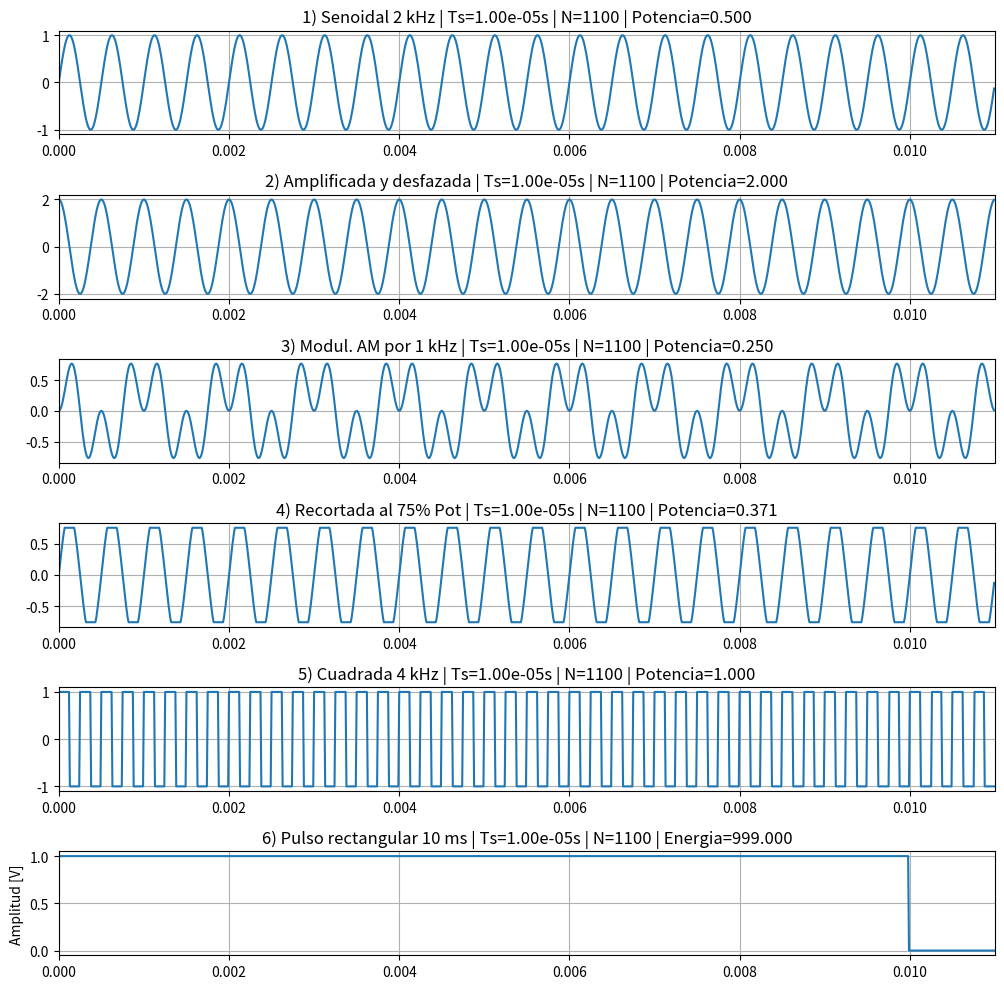
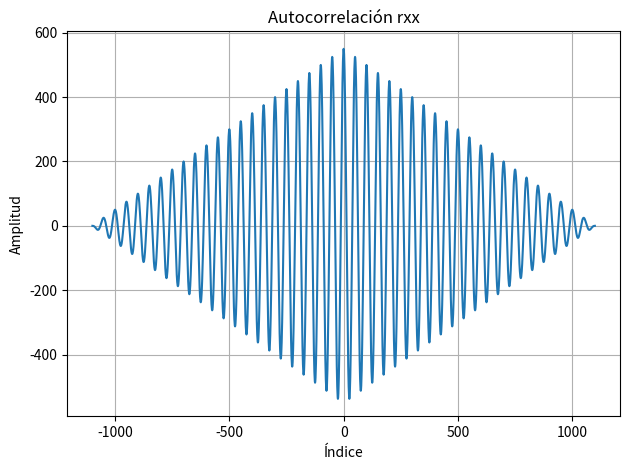
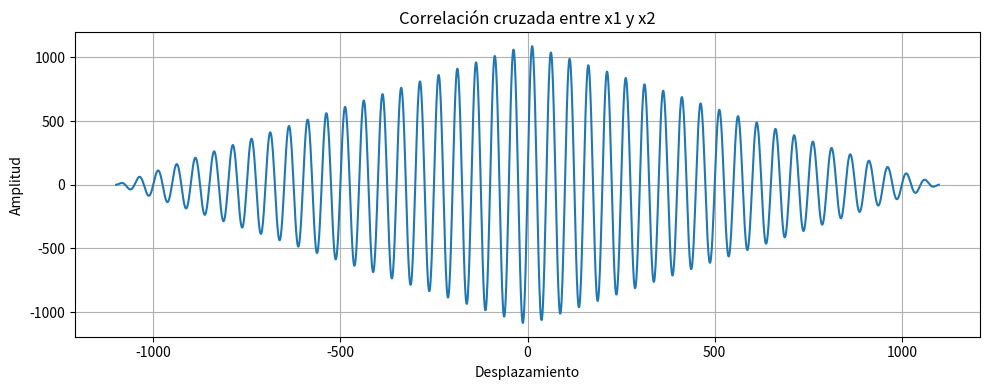
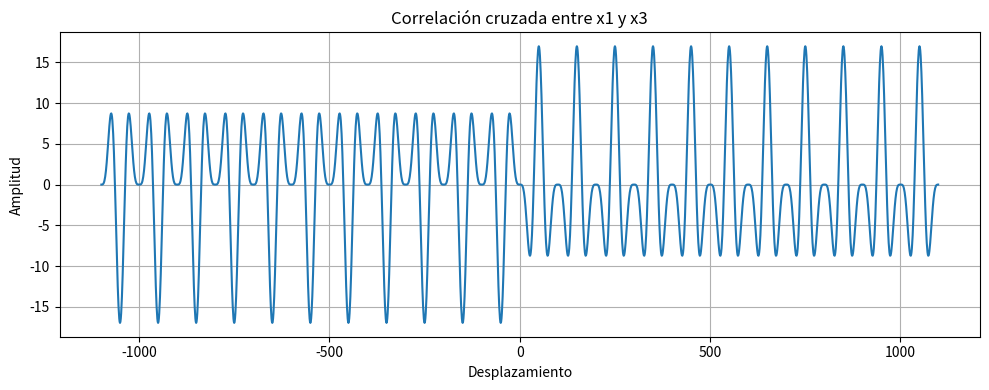
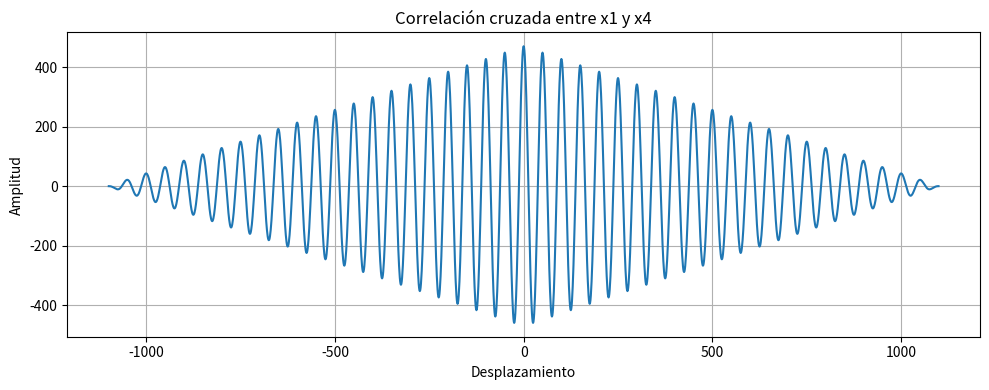
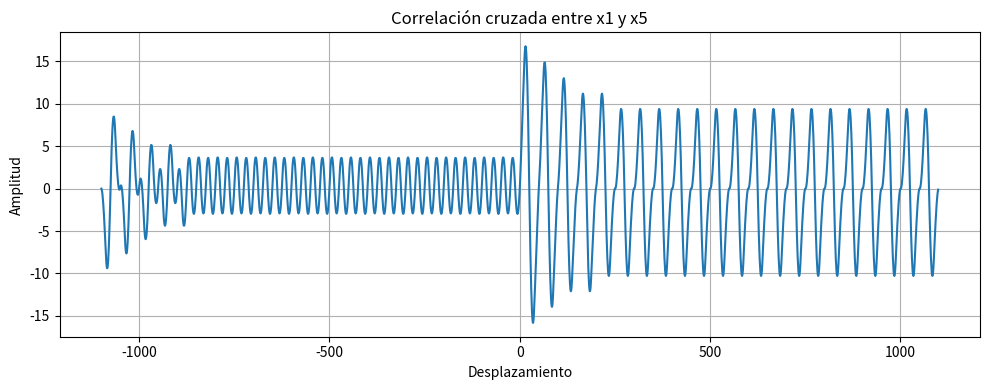
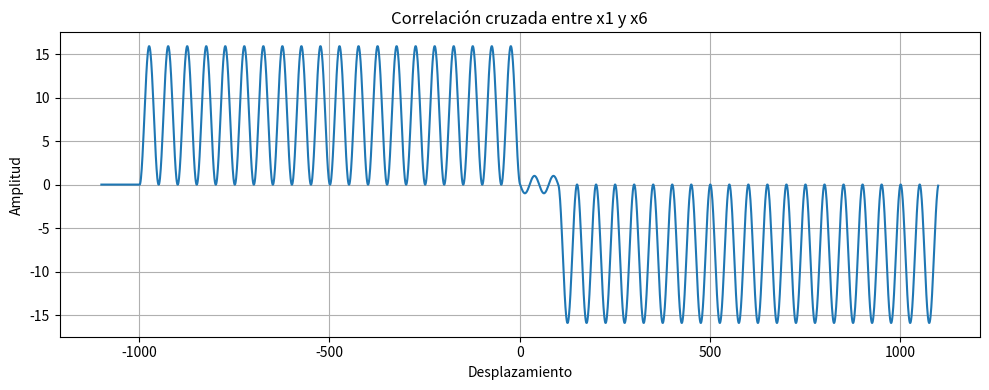

Write the Python code that produced these figures, in order.
#!/usr/bin/env python3
# -*- coding: utf-8 -*-
"""
Created on ...

[redacted]

Descripción:
------------
Tarea Semanal N°1 - Síntesis de señales
"""

import numpy as np
import matplotlib as mpl
import matplotlib.pyplot as plt
from scipy.signal import square
import scipy.signal as sig



#%%  Definicion de Funciones
def pot(x):
    return np.mean(x**2)
    
def energia(x):
    return np.sum(x**2)


"""def ortogonalidad(x, y):
    producto_int = np.dot(x, y)
    return producto_int"""

#%% 1) Sintetizar y graficar:
fs = 100000  # frecuencia de muestreo en Hz
Ts = 1 / fs  # tiempo entre muestras
N = 1100     # número de muestras
tt = np.linspace(0, (N-1)*Ts, N).flatten() # vector de tiempo
"""
fs: frecuencia de muestreo 100 kHz.
Ts: tiempo entre muestras, calculado como el inverso de fs.
N: cantidad total de muestras.
tt: vector de tiempo, desde 0 hasta (N-1)*Ts.
"""
#Señal 1: Senoidal de 2 kHz
f1 = 2000
x1 = np.sin(2 * np.pi * f1 * tt)


#Señal 2: Amplificada y desfazada
x2 = 2 * np.sin(2 * np.pi * f1 * tt + np.pi/2)
"""
Misma señal que x1, pero:
amplitud duplicada (×2)
fase desplazada en pi/2 radianes
"""

#Señal 3: Modulada en amplitud
f_mod = 1000
modulador = np.sin(2 * np.pi * f_mod * tt)
x3 = x1 * modulador

"""Se genera una señal senoidal de 1 kHz (modulador)
Se usa como envolvente para modular la amplitud de x1
Esto simula una modulación AM (amplitud modulada)"""

#Señal 4: Recortada al 75% de la amplitud
x4 = np.clip(x1, -0.75,0.75)

# Señal 5: Cuadrada de 4 kHz
f5 = 4000
x5 = square(2 * np.pi * f5 * tt)


# Señal 6: Pulso rectangular de 10 ms
N_pulso = int(0.01/Ts)
x6 = np.zeros(N)
x6[:N_pulso] = 1

# Graficar todas las señales
fig, axs = plt.subplots(6, 1, figsize=(10, 10))
axs[0].plot(tt, x1)
axs[0].set_title(f"1) Senoidal 2 kHz | Ts={Ts:.2e}s | N={N} | Potencia={pot(x1):.3f}")

axs[1].plot(tt, x2)
axs[1].set_title(f"2) Amplificada y desfazada | Ts={Ts:.2e}s | N={N} | Potencia={pot(x2):.3f}")

axs[2].plot(tt, x3)
axs[2].set_title(f"3) Modul. AM por 1 kHz | Ts={Ts:.2e}s | N={N} | Potencia={pot(x3):.3f}")

axs[3].plot(tt, x4)
axs[3].set_title(f"4) Recortada al 75% Pot | Ts={Ts:.2e}s | N={N} | Potencia={pot(x4):.3f}")

axs[4].plot(tt, x5)
axs[4].set_title(f"5) Cuadrada 4 kHz | Ts={Ts:.2e}s | N={N} | Potencia={pot(x5):.3f}")

axs[5].plot(tt, x6)
axs[5].set_title(f"6) Pulso rectangular 10 ms | Ts={Ts:.2e}s | N={N} | Energia={energia(x6):.3f}")

for ax in axs:
    ax.set_xlim([0, N*Ts])
    ax.grid(True)

plt.tight_layout()
plt.ylabel("Amplitud [V]")
plt.show()

#%% 2) ortogonalidad entre la primera señal y las demás.

# Lista de señales y etiquetas
señales = [x2, x3, x4, x5, x6]
labels = ['x2', 'x3', 'x4', 'x5', 'x6']

# Función para calcular producto interno de x1 y las demas señales
def ortogonalidad(x1, señales):
    resultado = []
    for i, xi in enumerate(señales):
        producto_int = np.dot(x1, xi)
        resultado.append((labels[i], producto_int))
    return resultado

# Calcular ortogonalidad
resultado = ortogonalidad(x1, señales)

# Mostrar resultados
for label, dot in resultado:
    print(f"Producto interno entre x1 y {label}: {dot:.2f}")
    
#%% 3) Graficar la autocorrelación de la primera señal y la correlación entre ésta y las demás.

# Autocorrelación de x1 (Clase 21-08)
rxx = sig.correlate(x1, x1)

plt.figure("Autocorrelación rxx")
plt.plot(np.arange(-len(x1)+1, len(x1)),rxx)
plt.title("Autocorrelación rxx")
plt.xlabel("Índice")
plt.ylabel("Amplitud")
plt.grid(True)
plt.tight_layout()

# Función para calcular correlación cruzada
def correlacion(x1, señales):
    resultado = []
    for i, xi in enumerate(señales):
        xxi = sig.correlate(x1, xi, mode='full')
        resultado.append((labels[i], xxi))
    return resultado

# Calcular correlaciones cruzadas
resultado = correlacion(x1, señales)
lags = np.arange(-len(x1)+1, len(x1))

# Graficar cada correlación cruzada en una figura individual
for label, corr in resultado:
    plt.figure(figsize=(10, 4))
    plt.plot(lags, corr)
    plt.title(f"Correlación cruzada entre x1 y {label}")
    plt.xlabel("Desplazamiento")
    plt.ylabel("Amplitud")
    plt.grid(True)
    plt.tight_layout()
    plt.show()



